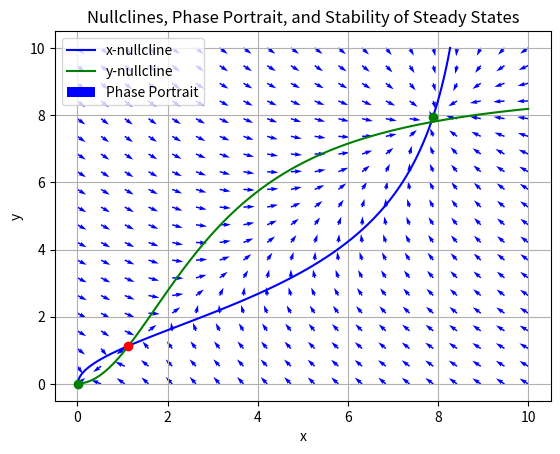

This chart was generated by the following Python code:
import numpy as np
import matplotlib.pyplot as plt
from scipy.optimize import fsolve
from scipy.linalg import eigvals

# Define parameter values
params = {
    'a0': 0.01,    
    'a': 9.0,      
    'k1': 3,       
    'd1': 1,       
    'b0': 0.01,    
    'b': 9.0,      
    'k2': 3,       
    'd2': 1,       
    'g': 0.1,      
    'k3': 5      
}

# Define the system of equations
def equations(vars):
    x, y = vars
    dxdt = params['a0'] + (params['a'] * y**2) / (params['k1']**2 + y**2) - params['d1'] * x
    dydt = params['b0'] + (params['b'] * x**2) / (params['k2']**2 + x**2) - params['d2'] * y + (params['g'] * y**2) / (params['k3']**2 + y**2)
    return [dxdt, dydt]

# Find steady states numerically
steady_states = []
initial_guesses = [[1, 1], [2, 2], [3, 3], [5, 5]]  # Added a guess for the third intersection
for guess in initial_guesses:
    solution = fsolve(equations, guess)
    steady_states.append(solution)

# Remove duplicate steady states (if any)
steady_states = np.unique(np.round(steady_states, decimals=5), axis=0)

# Analyze stability using the Jacobian matrix
def stability_analysis(x, y):
    # Jacobian matrix of the system
    J = np.array([
        [-params['d1'], (2 * params['a'] * y) / (params['k1']**2 + y**2) - (2 * params['a'] * y**3) / (params['k1']**2 + y**2)**2],
        [(2 * params['b'] * x) / (params['k2']**2 + x**2) - (2 * params['b'] * x**3) / (params['k2']**2 + x**2)**2, -params['d2'] - (2 * params['g'] * y) / (params['k3']**2 + y**2) + (2 * params['g'] * y**3) / (params['k3']**2 + y**2)**2]
    ])
    
    eigenvalues = eigvals(J)
    # If eigenvalues have negative real part, it's stable
    if np.all(np.real(eigenvalues) < 0):
        return 'stable'
    else:
        return 'unstable'

# Plot nullclines
y_values = np.linspace(0, 10, 100)
# x-nullcline: dxdt = 0
x_nullcline = (params['a0'] + (params['a'] * y_values**2) / (params['k1']**2 + y_values**2)) / params['d1']

# y-nullcline: dydt = 0
x_values = np.linspace(0, 10, 100)
y_nullcline = (params['b0'] + (params['b'] * x_values**2) / (params['k2']**2 + x_values**2) - (params['g'] * y_values**2) / (params['k3']**2 + y_values**2)) / params['d2']

# Plot nullclines
plt.plot(x_nullcline, y_values, label='x-nullcline', color='blue')
plt.plot(x_values, y_nullcline, label='y-nullcline', color='green')

# Add small points for steady states along the nullclines
for state in steady_states:
    x, y = state
    # Stability analysis
    stability = stability_analysis(x, y)
    # Plot stable points as green, unstable as red
    color = 'green' if stability == 'stable' else 'red'
    plt.plot(x, y, marker='o', markersize=6, color=color)

# Phase portrait
x = np.linspace(0, 10, 20)  # x range
y = np.linspace(0, 10, 20)  # y range
X, Y = np.meshgrid(x, y)  # Create a grid

# Compute derivatives at each grid point
DX, DY = np.zeros(X.shape), np.zeros(Y.shape)
for i in range(X.shape[0]):
    for j in range(X.shape[1]):
        dxdt, dydt = equations([X[i, j], Y[i, j]])
        DX[i, j] = dxdt
        DY[i, j] = dydt

# Normalize the vectors for better visualization
magnitude = np.sqrt(DX**2 + DY**2)
DX_normalized = DX / magnitude
DY_normalized = DY / magnitude

# Plot the phase portrait using quiver
plt.quiver(X, Y, DX_normalized, DY_normalized, color='blue', angles='xy', scale_units='xy', scale=4, label='Phase Portrait')

plt.xlabel('x')
plt.ylabel('y')
plt.legend()
plt.title('Nullclines, Phase Portrait, and Stability of Steady States')
plt.grid()
plt.show()
